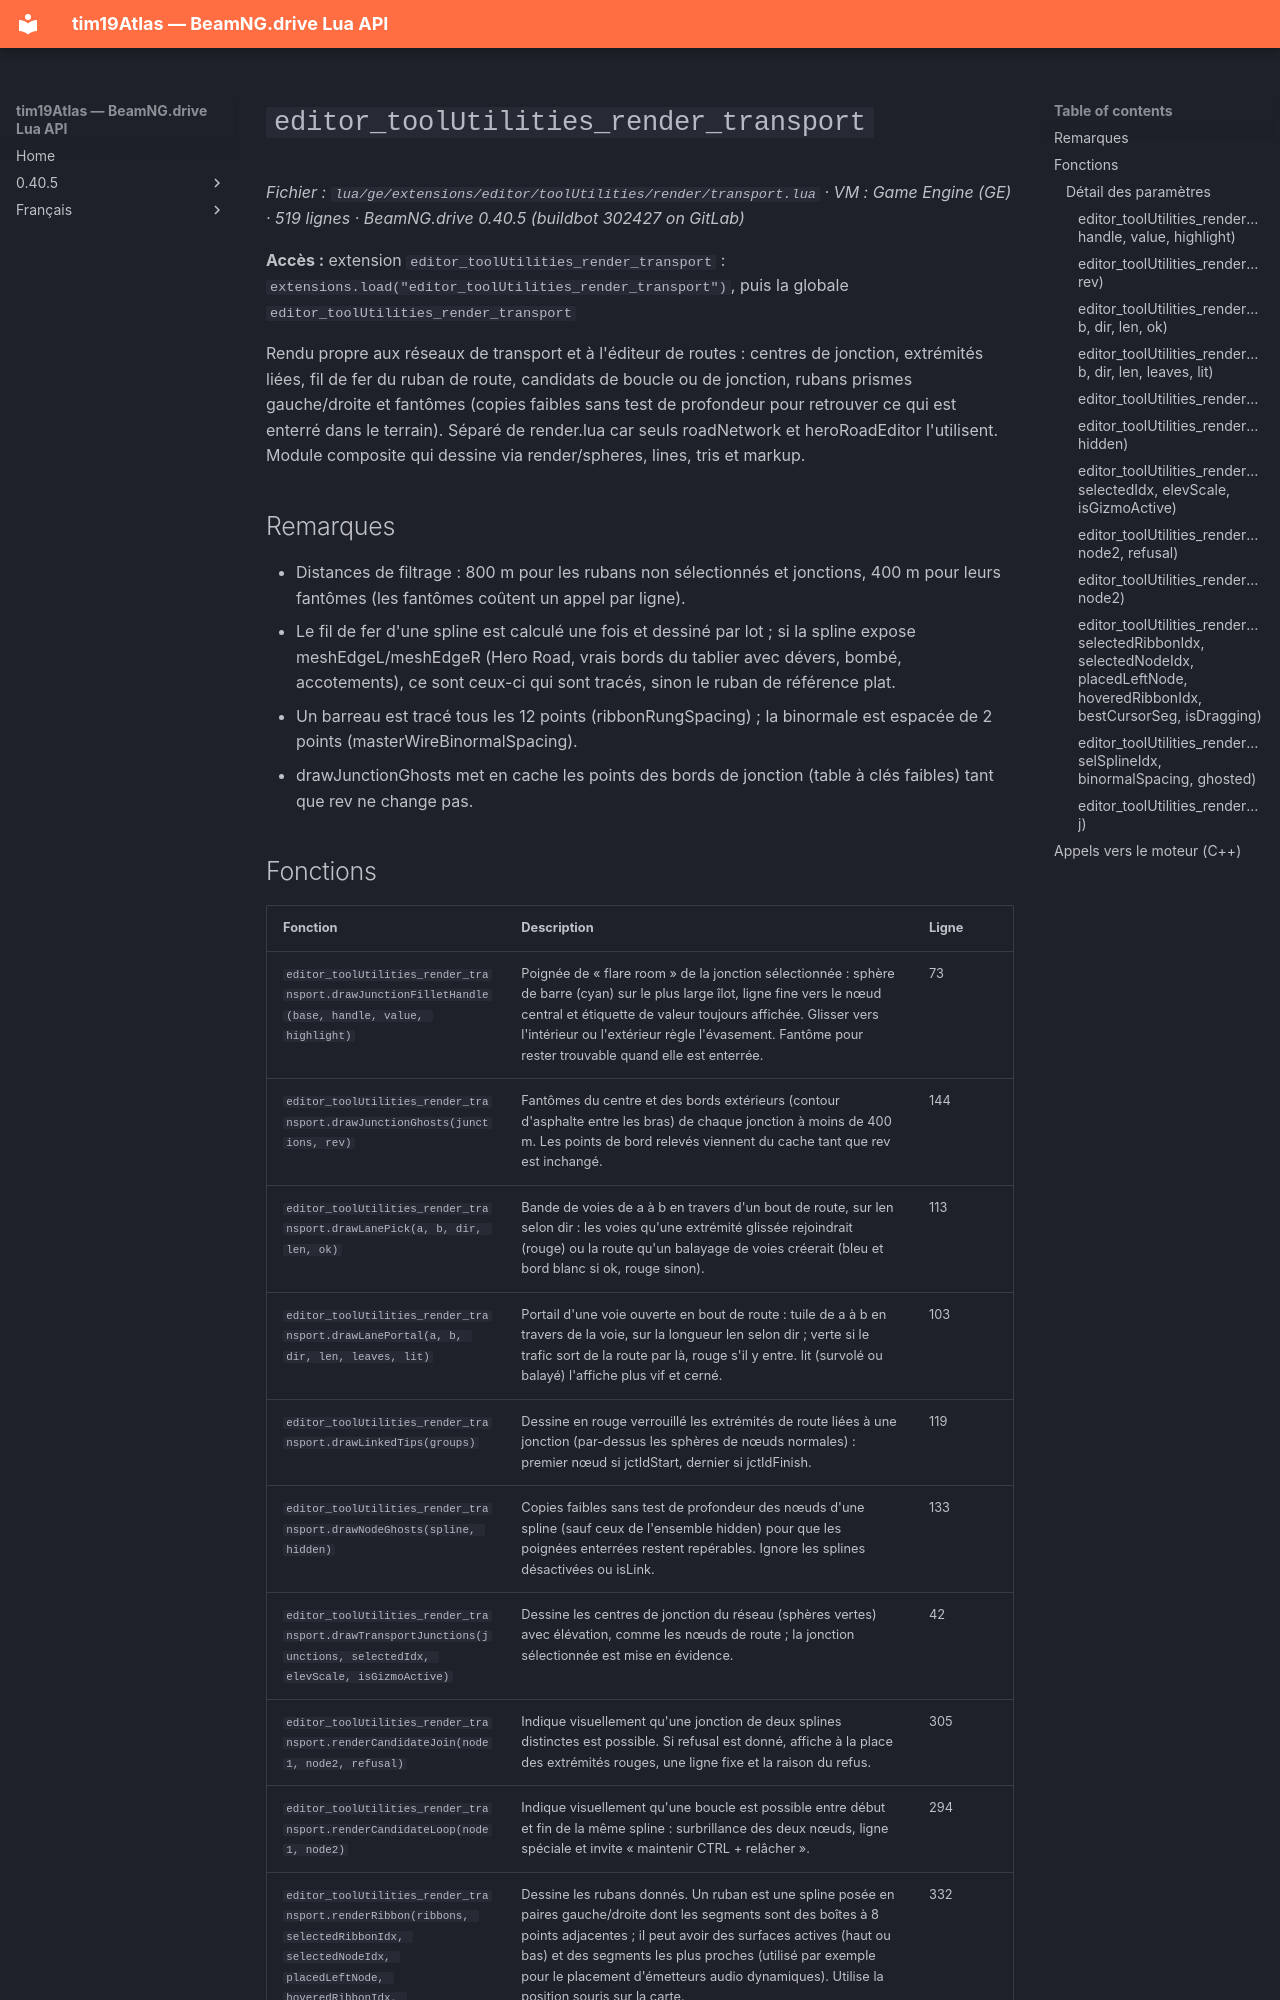

repository: Tim0219800/beamng-lua-atlas · page: fr/0.40.5/ge/extensions/editor/toolUtilities/render/transport.html · generator: mkdocs

# `editor_toolUtilities_render_transport`

*Fichier : `lua/ge/extensions/editor/toolUtilities/render/transport.lua` · VM : Game Engine (GE) · 519 lignes · BeamNG.drive 0.40.5 (buildbot 302427 on GitLab)*

**Accès :** extension `editor_toolUtilities_render_transport` : `extensions.load("editor_toolUtilities_render_transport")`, puis la globale `editor_toolUtilities_render_transport`

Rendu propre aux réseaux de transport et à l'éditeur de routes : centres de jonction, extrémités liées, fil de fer du ruban de route, candidats de boucle ou de jonction, rubans prismes gauche/droite et fantômes (copies faibles sans test de profondeur pour retrouver ce qui est enterré dans le terrain). Séparé de render.lua car seuls roadNetwork et heroRoadEditor l'utilisent. Module composite qui dessine via render/spheres, lines, tris et markup.

## Remarques

- Distances de filtrage : 800 m pour les rubans non sélectionnés et jonctions, 400 m pour leurs fantômes (les fantômes coûtent un appel par ligne).
- Le fil de fer d'une spline est calculé une fois et dessiné par lot ; si la spline expose meshEdgeL/meshEdgeR (Hero Road, vrais bords du tablier avec dévers, bombé, accotements), ce sont ceux-ci qui sont tracés, sinon le ruban de référence plat.
- Un barreau est tracé tous les 12 points (ribbonRungSpacing) ; la binormale est espacée de 2 points (masterWireBinormalSpacing).
- drawJunctionGhosts met en cache les points des bords de jonction (table à clés faibles) tant que rev ne change pas.
